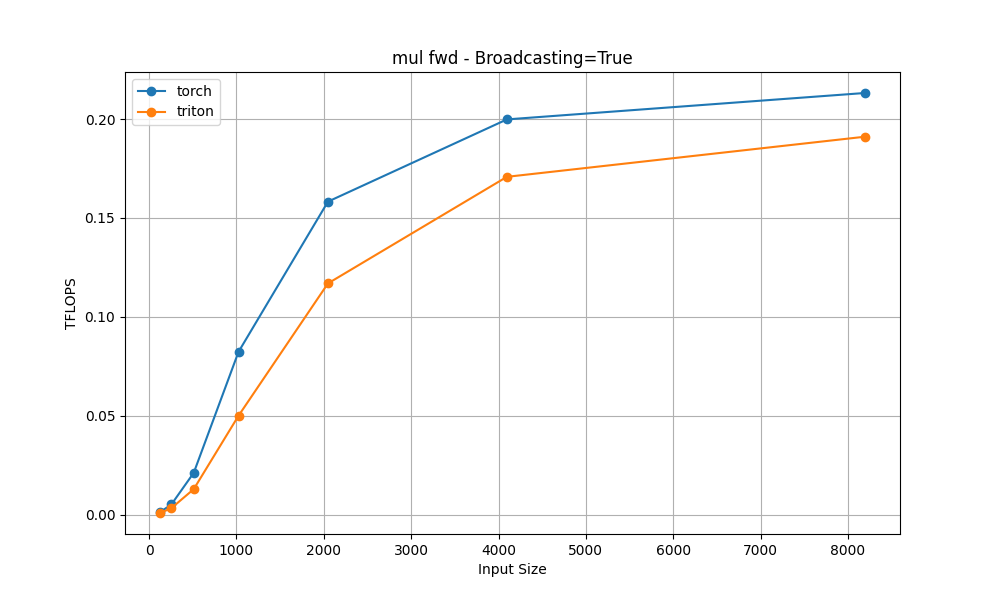

Source data for this figure (header and first rows):
input_sizes, torch, triton
128, 0.00129, 0.0008269
256, 0.005166, 0.003295
512, 0.02118, 0.01292
1024, 0.08231, 0.05
2048, 0.1583, 0.1169
4096, 0.1999, 0.1708
8192, 0.2132, 0.1911
